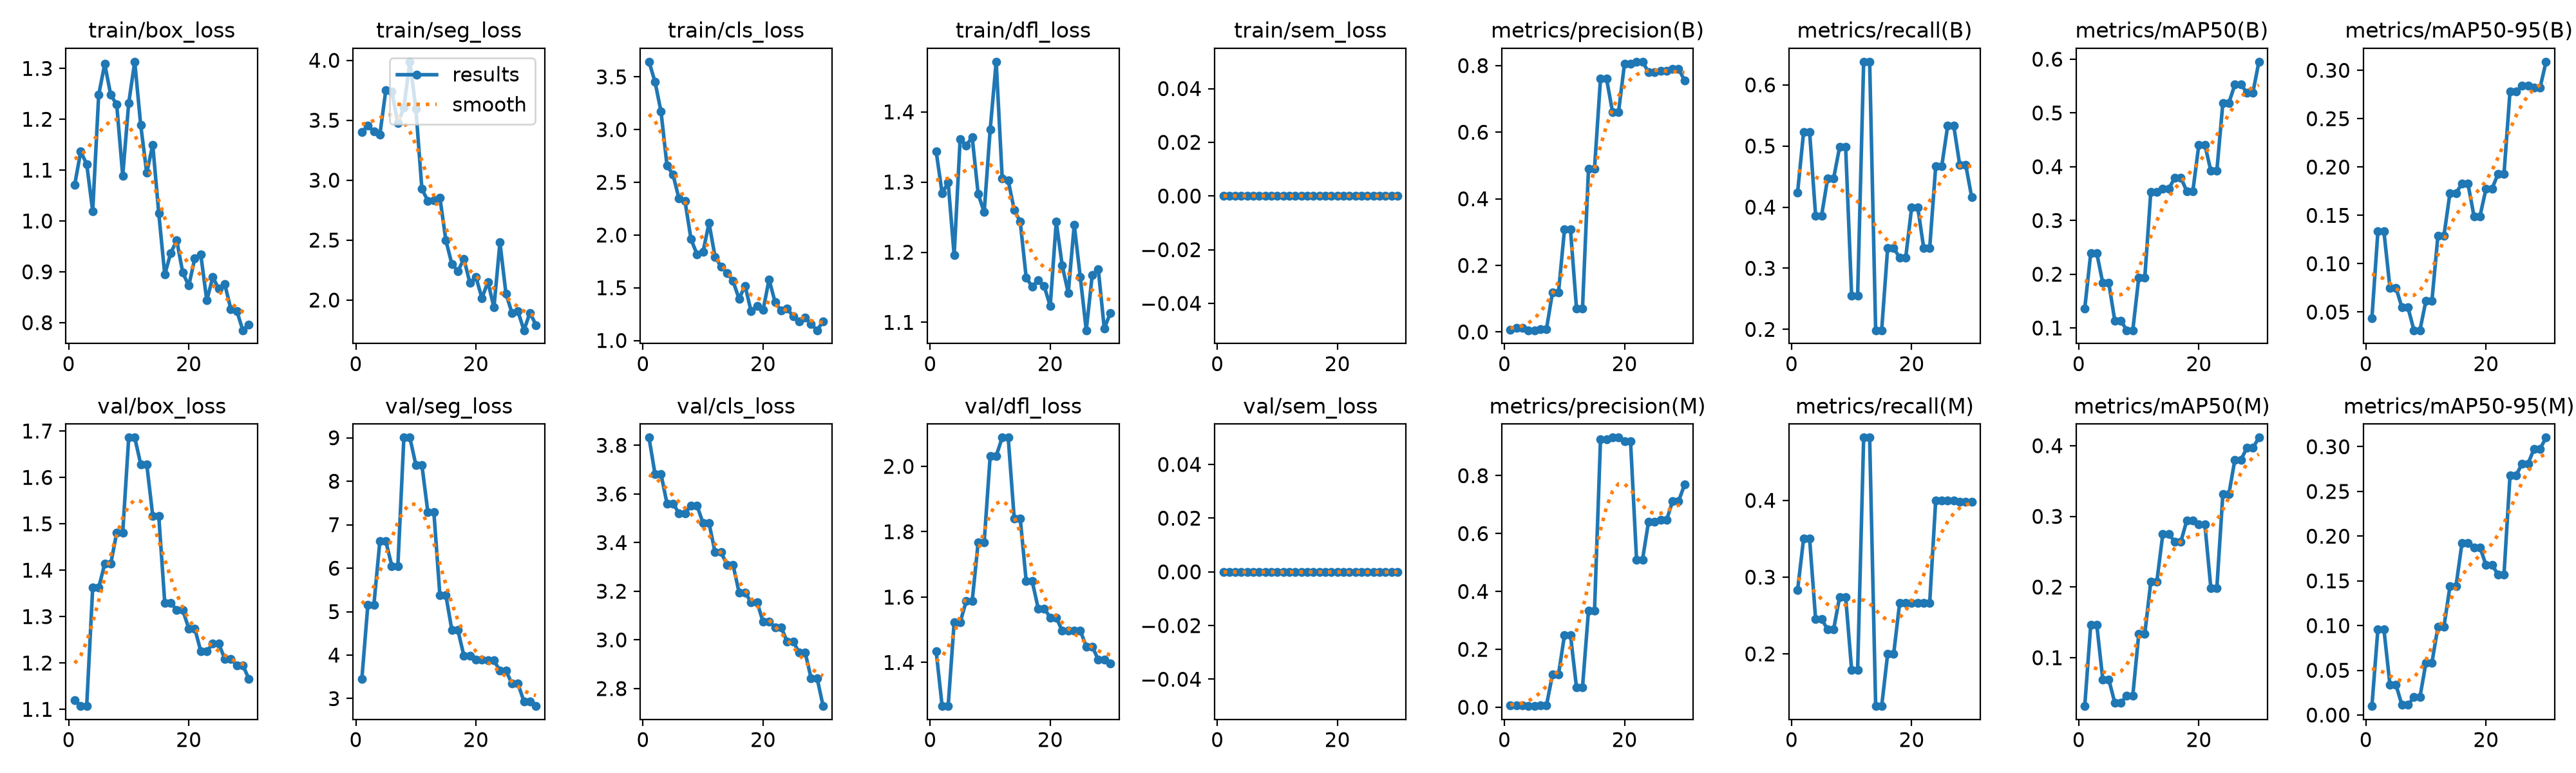

The file beside this chart, header and first rows:
epoch, time, train/box_loss, train/seg_loss, train/cls_loss, train/dfl_loss, train/sem_loss, metrics/precision(B), metrics/recall(B), metrics/mAP50(B), metrics/mAP50-95(B), metrics/precision(M), metrics/recall(M), metrics/mAP50(M), metrics/mAP50-95(M), val/box_loss, val/seg_loss, val/cls_loss, val/dfl_loss, val/sem_loss, lr/pg0, lr/pg1, lr/pg2
1, 18.28, 1.071, 3.4, 3.644, 1.344, 0, 0.00722, 0.4242, 0.1362, 0.04372, 0.00571, 0.2833, 0.03149, 0.00998, 1.119, 3.445, 3.832, 1.435, 0, 0.0002382, 0.0002382, 0.0002382
2, 35.51, 1.136, 3.457, 3.454, 1.284, 0, 0.01242, 0.5227, 0.2394, 0.1335, 0.00638, 0.35, 0.1467, 0.09613, 1.107, 5.15, 3.682, 1.266, 0, 0.0006909, 0.0006909, 0.0006909
3, 51.87, 1.112, 3.405, 3.172, 1.3, 0, 0.01242, 0.5227, 0.2394, 0.1335, 0.00638, 0.35, 0.1467, 0.09613, 1.107, 5.15, 3.682, 1.266, 0, 0.001112, 0.001112, 0.001112
4, 67.65, 1.019, 3.379, 2.659, 1.196, 0, 0.0053, 0.3864, 0.1838, 0.07524, 0.0039, 0.2455, 0.06923, 0.034, 1.362, 6.617, 3.561, 1.523, 0, 0.001288, 0.001288, 0.001288
5, 83.59, 1.248, 3.753, 2.572, 1.361, 0, 0.0053, 0.3864, 0.1838, 0.07524, 0.0039, 0.2455, 0.06923, 0.034, 1.362, 6.617, 3.561, 1.523, 0, 0.00124, 0.00124, 0.00124
6, 99.83, 1.309, 3.738, 2.345, 1.352, 0, 0.00865, 0.447, 0.1138, 0.05484, 0.0064, 0.2318, 0.03635, 0.01123, 1.414, 6.05, 3.521, 1.587, 0, 0.001193, 0.001193, 0.001193
7, 115.5, 1.248, 3.475, 2.321, 1.364, 0, 0.00865, 0.447, 0.1138, 0.05484, 0.0064, 0.2318, 0.03635, 0.01123, 1.414, 6.05, 3.521, 1.587, 0, 0.001146, 0.001146, 0.001146
8, 131.6, 1.229, 3.607, 1.96, 1.283, 0, 0.1189, 0.4985, 0.0958, 0.03119, 0.113, 0.2742, 0.04627, 0.01996, 1.481, 9.004, 3.552, 1.768, 0, 0.001099, 0.001099, 0.001099
9, 148, 1.089, 3.988, 1.817, 1.257, 0, 0.1189, 0.4985, 0.0958, 0.03119, 0.113, 0.2742, 0.04627, 0.01996, 1.481, 9.004, 3.552, 1.768, 0, 0.001052, 0.001052, 0.001052
10, 164.8, 1.232, 3.596, 1.841, 1.375, 0, 0.3077, 0.2557, 0.1939, 0.0619, 0.249, 0.1793, 0.134, 0.05861, 1.686, 8.374, 3.48, 2.032, 0, 0.001005, 0.001005, 0.001005
11, 180.6, 1.313, 2.926, 2.114, 1.471, 0, 0.3077, 0.2557, 0.1939, 0.0619, 0.249, 0.1793, 0.134, 0.05861, 1.686, 8.374, 3.48, 2.032, 0, 0.0009574, 0.0009574, 0.0009574
12, 196.7, 1.188, 2.828, 1.794, 1.306, 0, 0.07117, 0.6379, 0.3529, 0.1292, 0.06893, 0.4818, 0.2074, 0.09874, 1.628, 7.286, 3.361, 2.088, 0, 0.0009103, 0.0009103, 0.0009103
13, 212.2, 1.094, 2.83, 1.701, 1.302, 0, 0.07117, 0.6379, 0.3529, 0.1292, 0.06893, 0.4818, 0.2074, 0.09874, 1.628, 7.286, 3.361, 2.088, 0, 0.0008631, 0.0008631, 0.0008631
14, 228.8, 1.15, 2.855, 1.64, 1.26, 0, 0.4906, 0.1986, 0.3589, 0.1731, 0.3333, 0.132, 0.2749, 0.1439, 1.517, 5.372, 3.308, 1.841, 0, 0.000816, 0.000816, 0.000816
15, 244.9, 1.015, 2.497, 1.563, 1.244, 0, 0.4906, 0.1986, 0.3589, 0.1731, 0.3333, 0.132, 0.2749, 0.1439, 1.517, 5.372, 3.308, 1.841, 0, 0.0007688, 0.0007688, 0.0007688
16, 260.8, 0.8944, 2.299, 1.395, 1.164, 0, 0.7609, 0.3333, 0.3796, 0.1827, 0.9259, 0.2, 0.2641, 0.1923, 1.33, 4.573, 3.196, 1.649, 0, 0.0007216, 0.0007216, 0.0007216
17, 276.5, 0.9372, 2.242, 1.519, 1.151, 0, 0.7609, 0.3333, 0.3796, 0.1827, 0.9259, 0.2, 0.2641, 0.1923, 1.33, 4.573, 3.196, 1.649, 0, 0.0006745, 0.0006745, 0.0006745
18, 292.9, 0.9616, 2.344, 1.278, 1.16, 0, 0.661, 0.3171, 0.3543, 0.1492, 0.9315, 0.2667, 0.2943, 0.1876, 1.314, 3.983, 3.154, 1.565, 0, 0.0006273, 0.0006273, 0.0006273
19, 308.7, 0.8982, 2.141, 1.326, 1.152, 0, 0.661, 0.3171, 0.3543, 0.1492, 0.9315, 0.2667, 0.2943, 0.1876, 1.314, 3.983, 3.154, 1.565, 0, 0.0005802, 0.0005802, 0.0005802
20, 325, 0.8728, 2.192, 1.288, 1.123, 0, 0.8061, 0.4, 0.441, 0.1774, 0.9193, 0.2667, 0.2889, 0.1677, 1.274, 3.89, 3.074, 1.537, 0, 0.000533, 0.000533, 0.000533
21, 341.6, 0.9264, 2.016, 1.578, 1.243, 0, 0.8061, 0.4, 0.441, 0.1774, 0.9193, 0.2667, 0.2889, 0.1677, 1.274, 3.89, 3.074, 1.537, 0, 0.0004859, 0.0004859, 0.0004859
22, 357.6, 0.9337, 2.151, 1.364, 1.181, 0, 0.8116, 0.3333, 0.3924, 0.193, 0.5105, 0.2667, 0.1988, 0.1572, 1.225, 3.875, 3.052, 1.497, 0, 0.0004387, 0.0004387, 0.0004387
23, 373.3, 0.8439, 1.938, 1.283, 1.142, 0, 0.8116, 0.3333, 0.3924, 0.193, 0.5105, 0.2667, 0.1988, 0.1572, 1.225, 3.875, 3.052, 1.497, 0, 0.0003915, 0.0003915, 0.0003915
24, 389, 0.8893, 2.48, 1.301, 1.239, 0, 0.7801, 0.4667, 0.5187, 0.2782, 0.6412, 0.4, 0.3315, 0.2678, 1.241, 3.644, 2.993, 1.497, 0, 0.0003444, 0.0003444, 0.0003444
25, 404.4, 0.8666, 2.054, 1.229, 1.165, 0, 0.7801, 0.4667, 0.5187, 0.2782, 0.6412, 0.4, 0.3315, 0.2678, 1.241, 3.644, 2.993, 1.497, 0, 0.0002972, 0.0002972, 0.0002972
26, 420.2, 0.8755, 1.892, 1.18, 1.089, 0, 0.7843, 0.5333, 0.5528, 0.2839, 0.6468, 0.4, 0.3801, 0.281, 1.209, 3.342, 2.949, 1.449, 0, 0.0002501, 0.0002501, 0.0002501
27, 435.8, 0.8267, 1.905, 1.218, 1.168, 0, 0.7843, 0.5333, 0.5528, 0.2839, 0.6468, 0.4, 0.3801, 0.281, 1.209, 3.342, 2.949, 1.449, 0, 0.0002029, 0.0002029, 0.0002029
28, 451.7, 0.8229, 1.748, 1.154, 1.176, 0, 0.7909, 0.4693, 0.5378, 0.2819, 0.7116, 0.3982, 0.3968, 0.2976, 1.195, 2.932, 2.842, 1.408, 0, 0.0001558, 0.0001558, 0.0001558
29, 467.3, 0.7851, 1.894, 1.097, 1.091, 0, 0.7909, 0.4693, 0.5378, 0.2819, 0.7116, 0.3982, 0.3968, 0.2976, 1.195, 2.932, 2.842, 1.408, 0, 0.0001086, 0.0001086, 0.0001086
30, 483.5, 0.796, 1.792, 1.181, 1.113, 0, 0.7549, 0.4159, 0.5953, 0.3089, 0.7696, 0.3984, 0.4115, 0.3102, 1.166, 2.827, 2.728, 1.397, 0, 6.1447e-05, 6.1447e-05, 6.1447e-05
